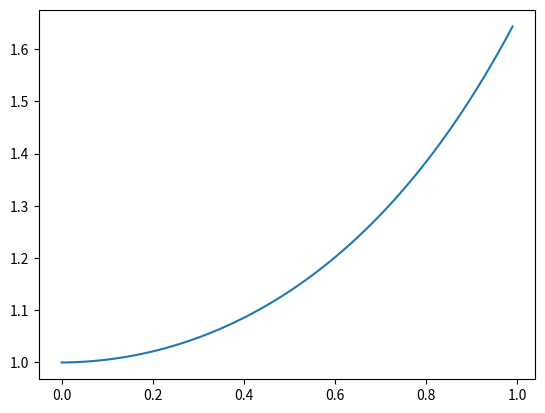

Reproduce this figure in Python.
__author__ = 'J Tas'

import numpy as np
from scipy.optimize import newton
import matplotlib.pyplot as plt
import math


class Ode1:
    # Solve dx/dt = f(x,t)

    def __init__(self, a, b, n=10):
        self.h = (b - a) / n
        self.tp = np.arange(a, b, self.h)
        self.xp = []

    def euler_fwd(self, f, x):
        self.xp = []
        for t in self.tp:
            self.xp.append(x)
            x += self.h * f(x, t)
        return self.tp, self.xp

    def euler_bwd(self, f, x, tol, max_iter):
        self.xp = []
        for t in self.tp:
            self.xp.append(x)
            func = lambda y: y - self.h * f(y, t + self.h) - x
            x = newton(func, x, tol=tol, maxiter=max_iter)
        return self.tp, self.xp

    def rkn2(self, f, x):
        self.xp = []
        for t in self.tp:
            self.xp.append(x)
            k1 = self.h * f(x, t)
            k2 = self.h * f(x + 0.5 * k1, t + 0.5 * self.h)
            x += k2
        return self.tp, self.xp

    def rkn4(self, f, x):
        self.xp = []
        for t in self.tp:
            self.xp.append(x)
            k1 = self.h * f(x, t)
            k2 = self.h * f(x + 0.5 * k1, t + 0.5 * self.h)
            k3 = self.h * f(x + 0.5 * k2, t + 0.5 * self.h)
            k4 = self.h * f(x + k3, t + self.h)
            x += (k1 + 2 * k2 + 2 * k3 + k4) / 6
        return self.tp, self.xp


def g(p, q):
    return p * q


def main():
    a = 0.0
    b = 1
    s = Ode1(a, b, 100)
    x, y = s.euler_bwd(g, 1, 1.0e-12, 10)
    plt.plot(x, y)
    plt.show()

if __name__ == "__main__":
    main()
